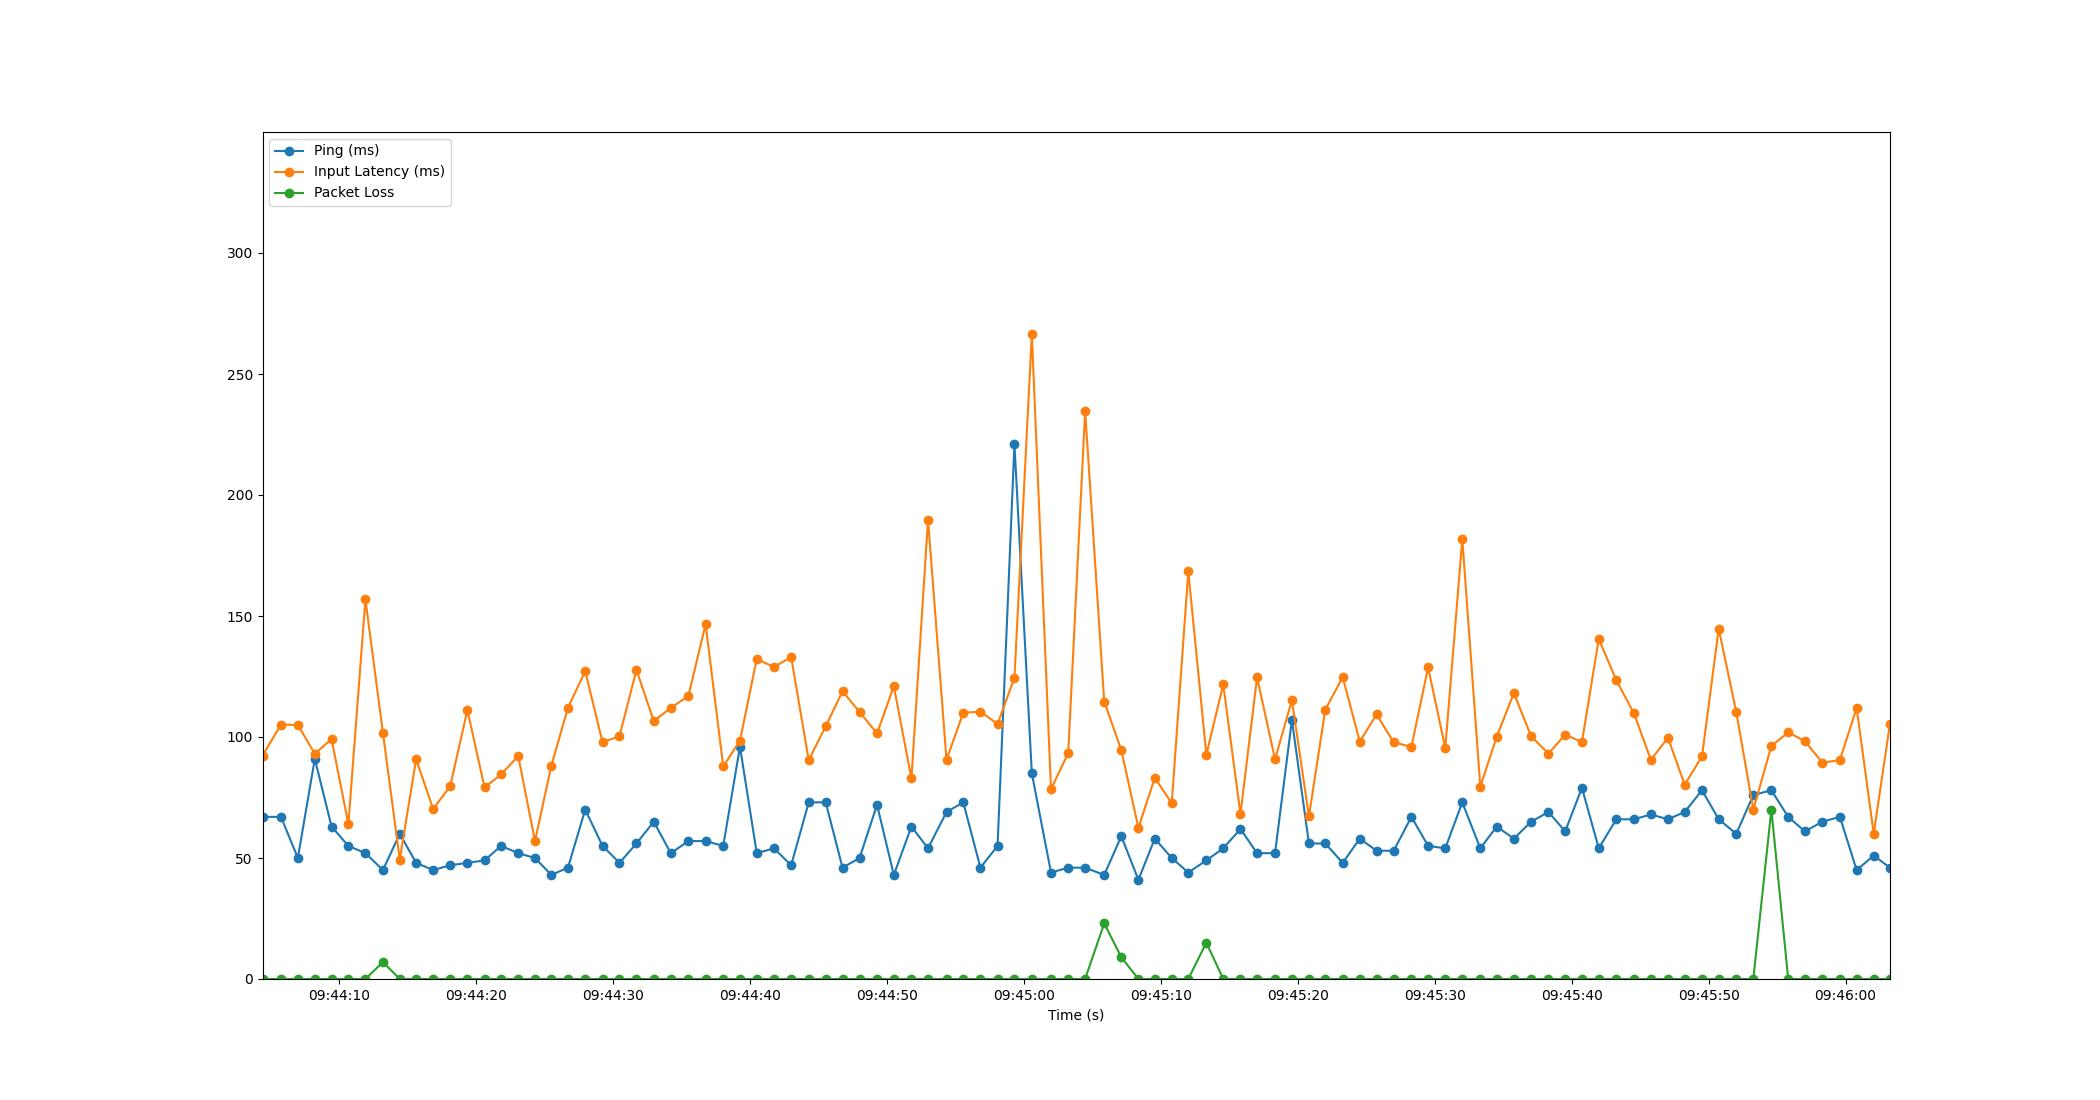

Values plotted in this chart, from the file beside it:
Time, Timestamp, Ping, Packet Loss, Input Latency
2.1457672119140625e-06, 2023-07-12 09:44:04.389117, 67, 0, 92.32
1.349, 2023-07-12 09:44:05.738399, 67, 0, 105.1
2.581, 2023-07-12 09:44:06.970208, 50, 0, 105
3.821, 2023-07-12 09:44:08.210459, 91, 0, 93.05
5.042, 2023-07-12 09:44:09.431140, 63, 0, 99.16
6.271, 2023-07-12 09:44:10.660449, 55, 0, 64.02
7.516, 2023-07-12 09:44:11.904833, 52, 0, 156.8
8.796, 2023-07-12 09:44:13.184830, 45, 7, 101.7
10.02, 2023-07-12 09:44:14.412811, 60, 0, 49.35
11.22, 2023-07-12 09:44:15.608713, 48, 0, 90.78
12.46, 2023-07-12 09:44:16.852184, 45, 0, 70.24
13.71, 2023-07-12 09:44:18.095946, 47, 0, 79.62
14.96, 2023-07-12 09:44:19.351459, 48, 0, 111.2
16.22, 2023-07-12 09:44:20.604668, 49, 0, 79.19
17.42, 2023-07-12 09:44:21.812813, 55, 0, 84.51
18.68, 2023-07-12 09:44:23.066177, 52, 0, 92.16
19.9, 2023-07-12 09:44:24.288088, 50, 0, 57.02
21.1, 2023-07-12 09:44:25.486250, 43, 0, 88.21
22.31, 2023-07-12 09:44:26.696808, 46, 0, 112.1
23.57, 2023-07-12 09:44:27.956801, 70, 0, 127.2
24.83, 2023-07-12 09:44:29.223806, 55, 0, 97.81
26.07, 2023-07-12 09:44:30.460860, 48, 0, 100.3
27.31, 2023-07-12 09:44:31.696829, 56, 0, 127.7
28.57, 2023-07-12 09:44:32.963153, 65, 0, 106.6
29.82, 2023-07-12 09:44:34.207639, 52, 0, 112
31.1, 2023-07-12 09:44:35.492753, 57, 0, 117
32.36, 2023-07-12 09:44:36.749982, 57, 0, 146.6
33.65, 2023-07-12 09:44:38.036390, 55, 0, 87.83
34.87, 2023-07-12 09:44:39.259272, 96, 0, 98.49
36.1, 2023-07-12 09:44:40.484595, 52, 0, 132.2
37.35, 2023-07-12 09:44:41.738810, 54, 0, 128.9
38.61, 2023-07-12 09:44:42.996345, 47, 0, 133
39.89, 2023-07-12 09:44:44.280867, 73, 0, 90.46
41.13, 2023-07-12 09:44:45.520361, 73, 0, 104.4
42.36, 2023-07-12 09:44:46.748841, 46, 0, 118.9
43.61, 2023-07-12 09:44:47.994516, 50, 0, 110.3
44.88, 2023-07-12 09:44:49.268522, 72, 0, 101.5
46.11, 2023-07-12 09:44:50.495486, 43, 0, 121
47.39, 2023-07-12 09:44:51.780839, 63, 0, 82.87
48.6, 2023-07-12 09:44:52.992798, 54, 0, 189.8
49.95, 2023-07-12 09:44:54.342856, 69, 0, 90.64
51.18, 2023-07-12 09:44:55.566634, 73, 0, 110
52.43, 2023-07-12 09:44:56.820247, 46, 0, 110.5
53.68, 2023-07-12 09:44:58.070579, 55, 0, 105.4
54.92, 2023-07-12 09:44:59.304905, 221, 0, 124.5
56.19, 2023-07-12 09:45:00.574230, 85, 0, 266.4
57.58, 2023-07-12 09:45:01.973987, 44, 0, 78.48
58.84, 2023-07-12 09:45:03.232863, 46, 0, 93.36
60.08, 2023-07-12 09:45:04.467445, 46, 0, 234.8
61.47, 2023-07-12 09:45:05.860854, 43, 23, 114.6
62.72, 2023-07-12 09:45:07.108801, 59, 9, 94.59
63.97, 2023-07-12 09:45:08.356879, 41, 0, 62.45
65.17, 2023-07-12 09:45:09.555071, 58, 0, 83.13
66.4, 2023-07-12 09:45:10.790693, 50, 0, 72.63
67.61, 2023-07-12 09:45:12.001134, 44, 0, 168.4
68.93, 2023-07-12 09:45:13.319364, 49, 15, 92.69
70.16, 2023-07-12 09:45:14.552390, 54, 0, 121.8
71.42, 2023-07-12 09:45:15.810433, 62, 0, 68.2
72.63, 2023-07-12 09:45:17.023141, 52, 0, 124.6
73.95, 2023-07-12 09:45:18.335415, 52, 0, 90.8
... 36 more rows
